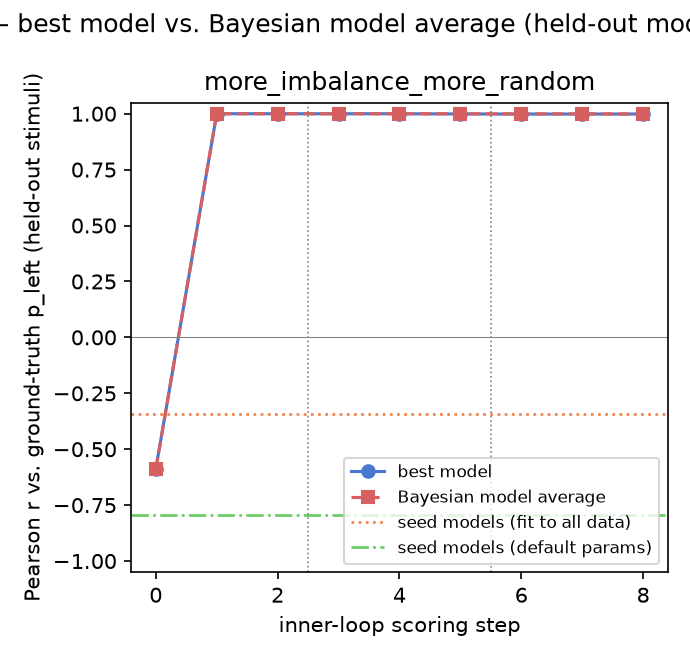

Data behind this chart, as committed beside it:
gt_model, experiment, step, iteration, global_step, best_model, pearson_r, rmse, pearson_r_bma, rmse_bma
more_imbalance_more_random, 1, 0, , 0, window_typicality, -0.589, 0.4304, -0.589, 0.4304
more_imbalance_more_random, 1, 1, 0, 1, iter0_candidate2, 0.9997, 0.01541, 0.9997, 0.01558
more_imbalance_more_random, 1, 2, 1, 2, iter0_candidate2, 0.9997, 0.01541, 0.9997, 0.01575
more_imbalance_more_random, 2, 0, , 3, inner_loop_model, 0.9997, 0.01839, 0.9997, 0.01839
more_imbalance_more_random, 2, 1, 0, 4, inner_loop_model, 0.9997, 0.01839, 0.9997, 0.01802
more_imbalance_more_random, 2, 2, 1, 5, iter1_candidate0, 0.9988, 0.01424, 0.9997, 0.01388
more_imbalance_more_random, 3, 0, , 6, inner_loop_model, 0.9985, 0.01402, 0.9991, 0.01077
more_imbalance_more_random, 3, 1, 0, 7, inner_loop_model, 0.9985, 0.01402, 0.9991, 0.01062
more_imbalance_more_random, 3, 2, 1, 8, inner_loop_model, 0.9985, 0.01402, 0.999, 0.0114
